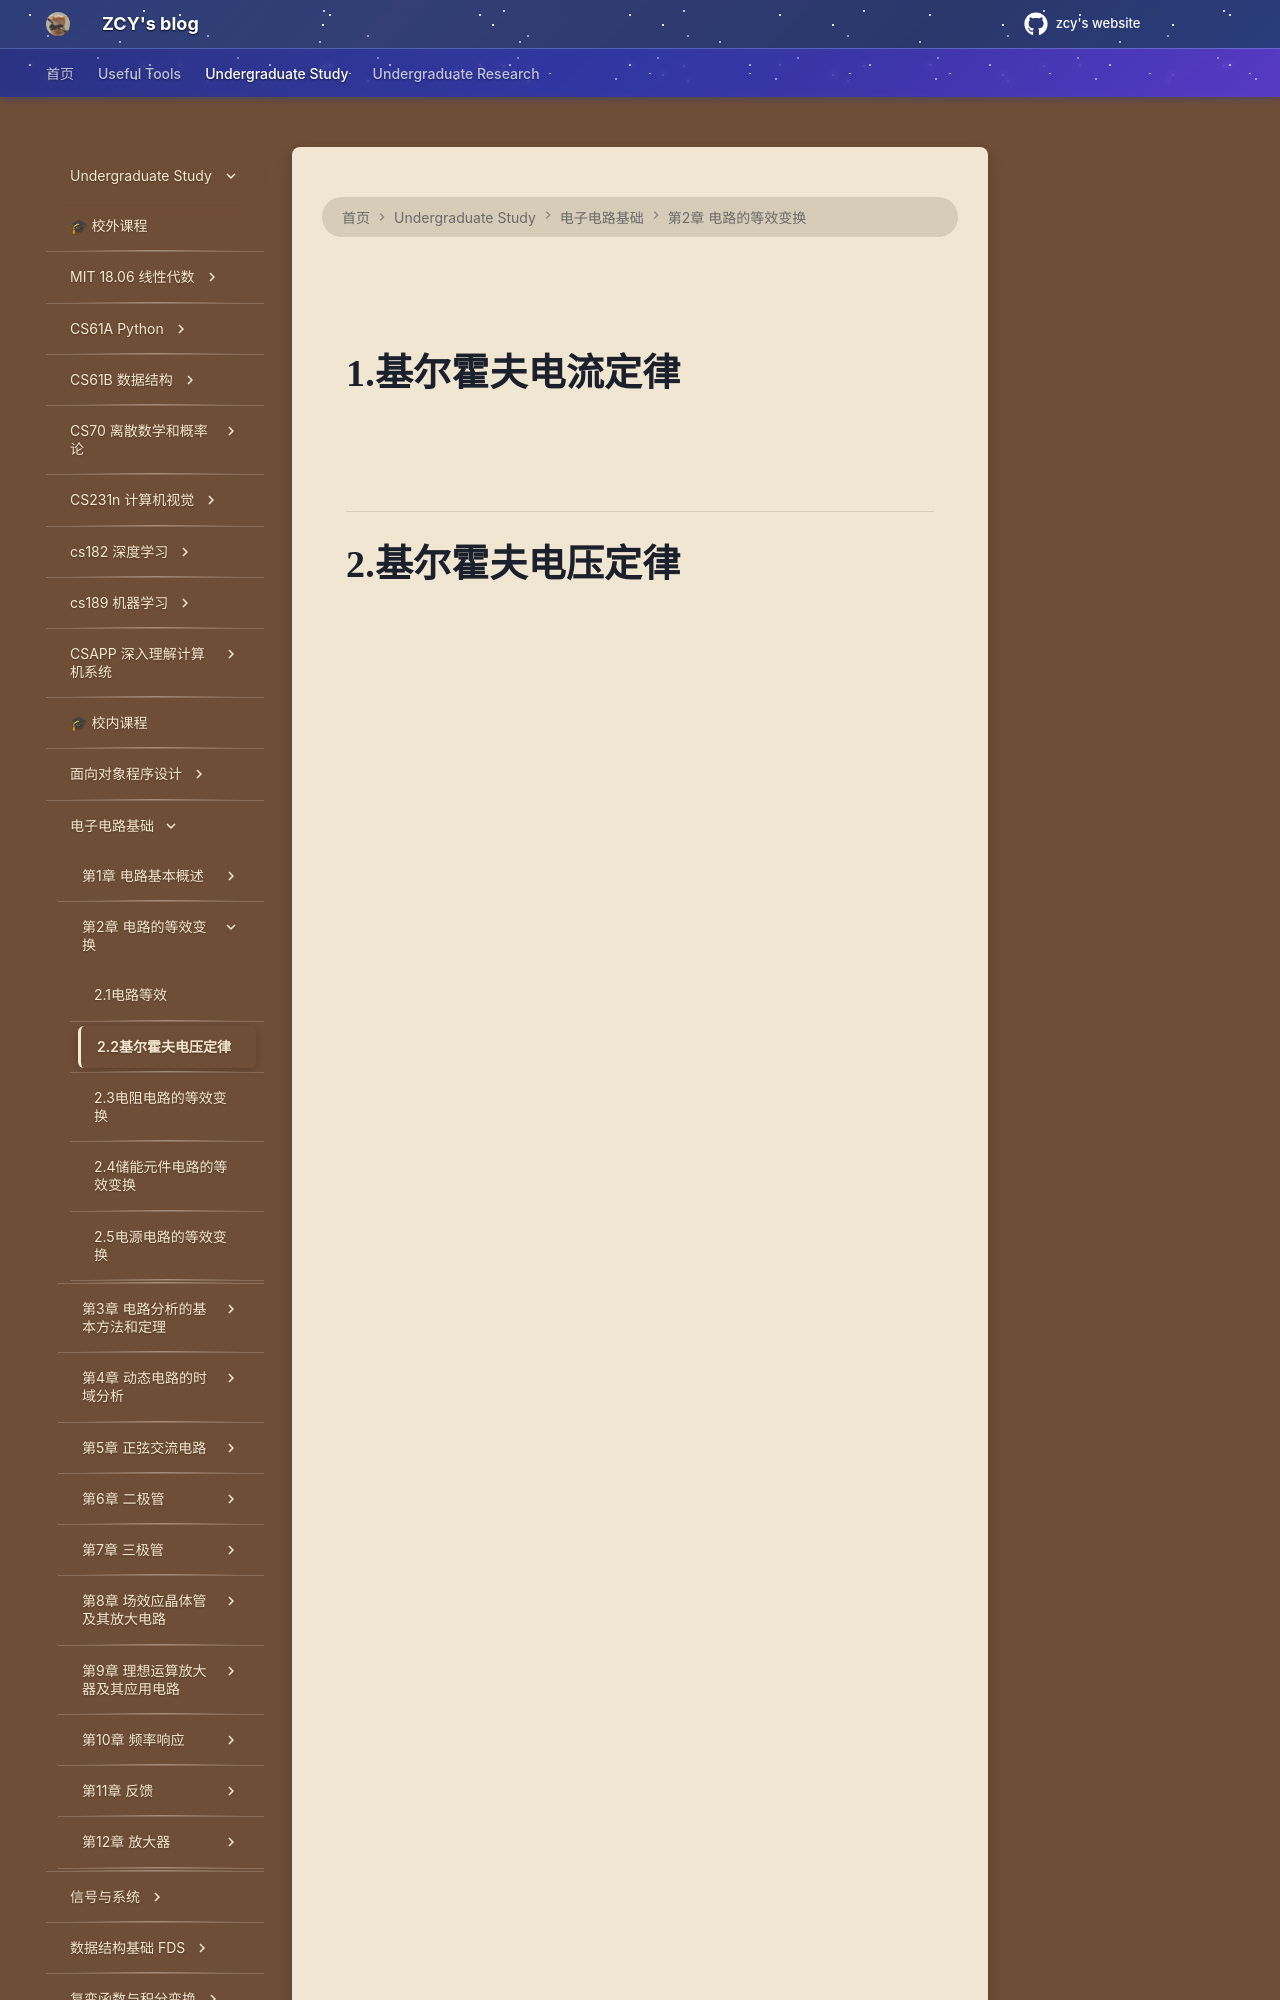

repository: mouchenmou/ZCY-s-website · page: 笔记本/电子电路基础/第2章 电路的等效变换/2.2 基尔霍夫电压定律/index.html · generator: mkdocs

![](附件/Pasted%20image%2020250919165704.png)
# 1.基尔霍夫电流定律
![](附件/Pasted%20image%2020250919165742.png)
![](附件/Pasted%20image%2020250919165910.png)
![](附件/Pasted%20image%2020250919170034.png)

---

# 2.基尔霍夫电压定律
![](Pasted%20image%2020250919170109.png)
![](附件/Pasted%20image%2020250919170130.png)
![](附件/Pasted%20
